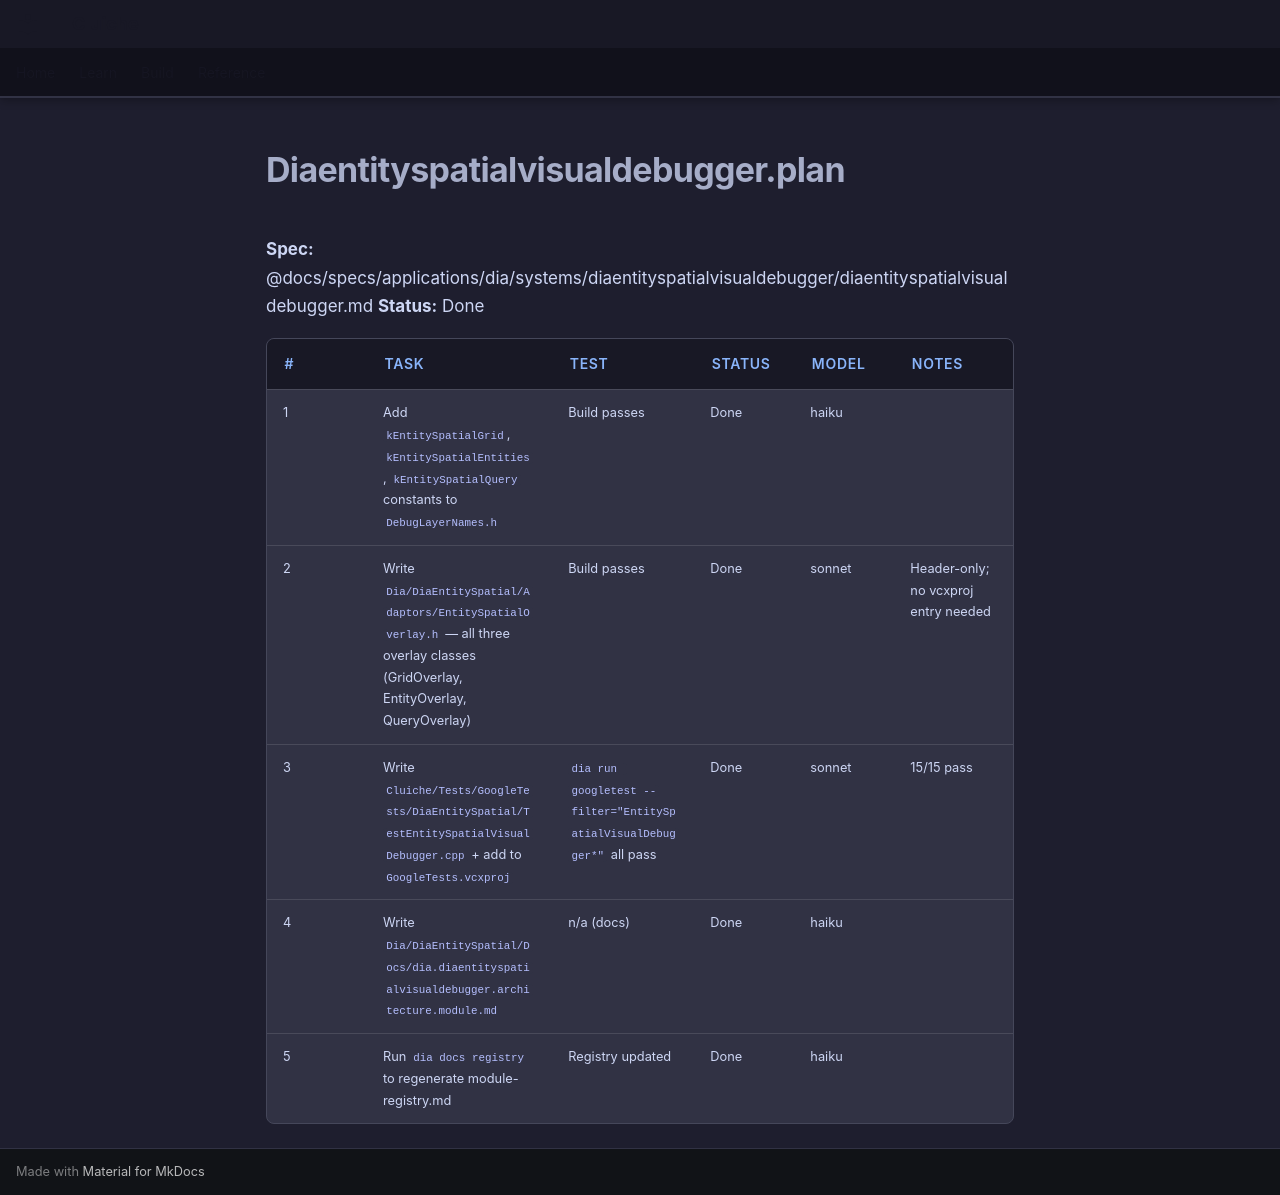

repository: LenihanConor/Cluiche · page: specs/applications/dia/systems/diaentityspatialvisualdebugger/diaentityspatialvisualdebugger.plan/index.html · generator: mkdocs

**Spec:** @docs/specs/applications/dia/systems/diaentityspatialvisualdebugger/diaentityspatialvisualdebugger.md
**Status:** Done

| # | Task | Test | Status | Model | Notes |
|---|------|------|--------|-------|-------|
| 1 | Add `kEntitySpatialGrid`, `kEntitySpatialEntities`, `kEntitySpatialQuery` constants to `DebugLayerNames.h` | Build passes | Done | haiku | |
| 2 | Write `Dia/DiaEntitySpatial/Adaptors/EntitySpatialOverlay.h` — all three overlay classes (GridOverlay, EntityOverlay, QueryOverlay) | Build passes | Done | sonnet | Header-only; no vcxproj entry needed |
| 3 | Write `Cluiche/Tests/GoogleTests/DiaEntitySpatial/TestEntitySpatialVisualDebugger.cpp` + add to `GoogleTests.vcxproj` | `dia run googletest --filter="EntitySpatialVisualDebugger*"` all pass | Done | sonnet | 15/15 pass |
| 4 | Write `Dia/DiaEntitySpatial/Docs/dia.diaentityspatialvisualdebugger.architecture.module.md` | n/a (docs) | Done | haiku | |
| 5 | Run `dia docs registry` to regenerate module-registry.md | Registry updated | Done | haiku | |
